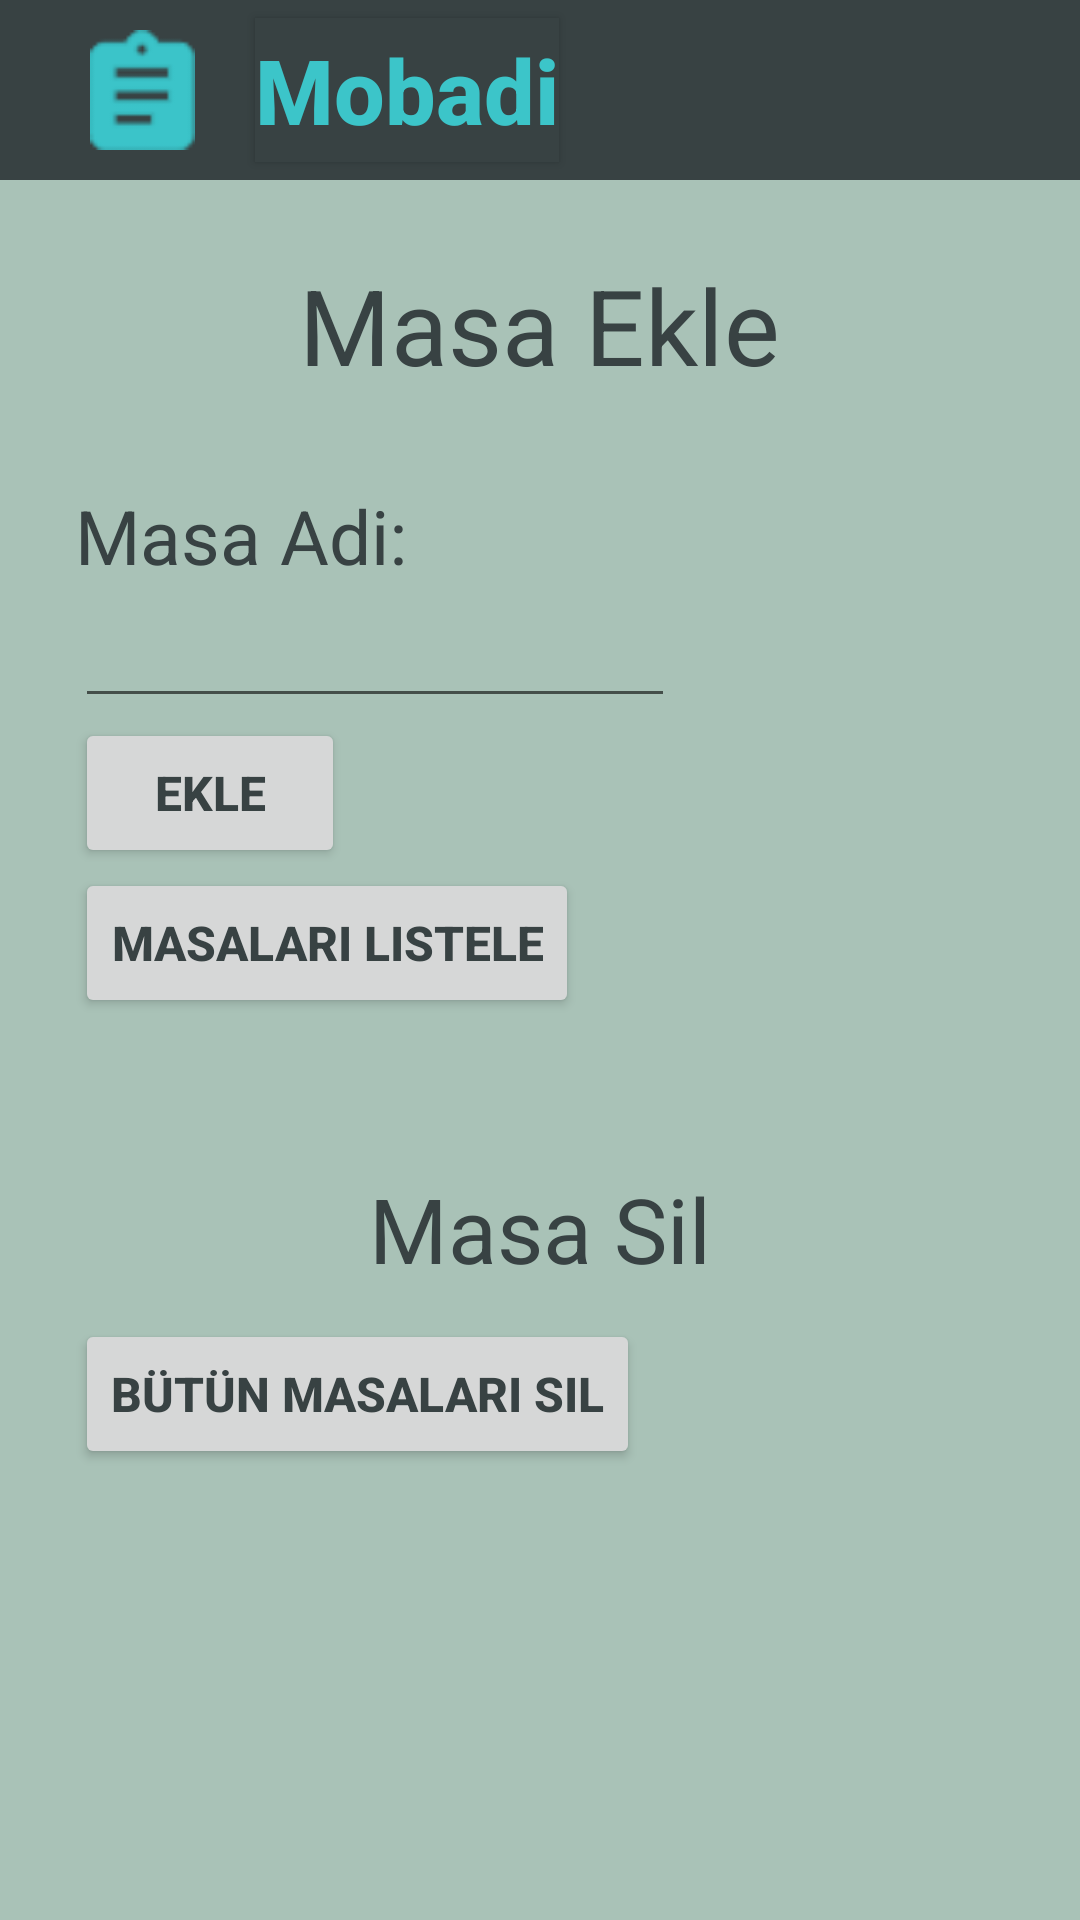

Reconstruct the res/layout file that produces this screen, plus the resources it refers to.
<!-- AndroidManifest.xml: application theme AppTheme -->
<!-- res/layout/activity_masaekle.xml -->
<?xml version="1.0" encoding="utf-8"?>
    <LinearLayout xmlns:android="http://schemas.android.com/apk/res/android"
        xmlns:tools="http://schemas.android.com/tools"
        android:layout_width="match_parent"
        android:layout_height="match_parent"
        android:background="@color/arkaplan"
        android:orientation="vertical"
        tools:context=".UrunEkle">


        <LinearLayout
            android:layout_width="match_parent"
            android:layout_height="60dp"
            android:background="@color/banner">

            <Button
                android:id="@+id/banner2"
                android:layout_width="35dp"
                android:layout_height="40dp"
                android:layout_gravity="center"
                android:layout_marginLeft="30dp"
                android:layout_marginRight="20dp"
                android:background="@drawable/path" />

            <Button
                android:id="@+id/banner"
                android:layout_width="wrap_content"
                android:layout_height="wrap_content"
                android:layout_gravity="center"
                android:background="@color/banner"
                android:text="Mobadi"
                android:textAllCaps="false"
                android:textColor="@color/mavi"
                android:textSize="30sp"
                android:textStyle="bold" />
        </LinearLayout>


        <TextView
            android:layout_width="wrap_content"
            android:layout_height="wrap_content"
            android:layout_gravity="center"
            android:layout_marginTop="25dp"
            android:text="Masa Ekle"
            android:textColor="@color/banner"
            android:textSize="35sp" />

        <LinearLayout
            android:layout_width="match_parent"
            android:layout_height="wrap_content"
            android:orientation="vertical"
            android:layout_margin="25dp">

            <TextView
                android:layout_marginTop="5dp"
                android:id="@+id/tv1"
                android:layout_width="wrap_content"
                android:layout_height="wrap_content"
                android:text="Masa Adi:"
                android:textColor="@color/banner"
                android:layout_alignBottom="@id/urunadi"
                android:textSize="25sp" />

            <EditText
                android:id="@+id/masaadi"
                android:layout_width="200dp"
                android:layout_height="wrap_content"
                android:layout_alignParentRight="true"
                android:inputType="text"
                android:textColor="@color/banner"
                android:textSize="20sp"
                android:theme="@style/CustomEditTextStyle" />


            <Button
                android:id="@+id/btnmasaekle"
                android:layout_width="90dp"
                android:layout_height="50dp"
                android:text="Ekle"
                android:textColor="@color/banner"
                android:textSize="16sp"
                android:textStyle="bold" />
            <Button
                android:id="@+id/btnmasalistele"
                android:layout_width="wrap_content"
                android:layout_height="50dp"
                android:text="Masaları listele"
                android:textColor="@color/banner"
                android:textSize="16sp"
                android:textStyle="bold" />


        </LinearLayout>

    <LinearLayout
        android:layout_width="match_parent"
        android:layout_height="wrap_content"
        android:orientation="vertical"
        android:layout_margin="25dp">

    <TextView
        android:layout_width="wrap_content"
        android:layout_height="wrap_content"
        android:text="Masa Sil"
        android:textColor="@color/banner"
        android:textSize="30sp"
        android:layout_gravity="center"/>

    <Button
        android:id="@+id/btnmasasil"
        android:layout_width="wrap_content"
        android:layout_height="50dp"
        android:layout_marginTop="10dp"
        android:text="Bütün Masaları Sil"
        android:textColor="@color/banner"
        android:textSize="16sp"
        android:textStyle="bold" />
    </LinearLayout>



    </LinearLayout>
<!-- resources referenced by this layout -->
<resources>
  <color name="arkaplan">#A9C2B7</color>
  <color name="banner">#384243</color>
  <color name="mavi">#3CC5C9</color>
  <!-- drawable path: png bitmap (drawable, 867 bytes) -->
  <style name="CustomEditTextStyle" parent="Widget.AppCompat.EditText">
          <item name="colorAccent">#384243</item>
      </style>
  <style name="AppTheme" parent="Theme.AppCompat.Light.DarkActionBar">
          
          <item name="colorPrimary">@color/colorPrimary</item>
          <item name="colorPrimaryDark">@color/colorPrimaryDark</item>
          <item name="colorAccent">@color/colorAccent</item>
      </style>
  <color name="colorPrimary">#008577</color>
  <color name="colorPrimaryDark">#00574B</color>
  <color name="colorAccent">#D81B60</color>
</resources>
